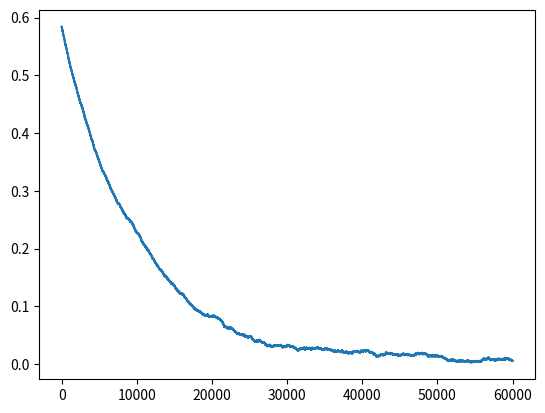

Here is the Python script that generated this plot:
import random
N = 60000
#toss_coin_results = [random.random() for _ in range(N)]
#toss_coin_results = [0 for _ in range(N)]
toss_coin_results = []
for i in range(N):
    if random.random()>0.5:
        toss_coin_results.append(1.0)
    else: 
        toss_coin_results.append(-1.0)


target = random.random()
print("target is: ", target)
learning_rate =0.0001
tartget_updates =[target]
for i in range(N):
    if toss_coin_results[i]>tartget_updates[-1]:
        target_new = tartget_updates[-1]+learning_rate*abs(toss_coin_results[i]-tartget_updates[-1])
    else:
        target_new = tartget_updates[-1]-learning_rate*abs(toss_coin_results[i]-tartget_updates[-1])
    tartget_updates.append(target_new)
print(sum(toss_coin_results)/N-target) 
import matplotlib.pyplot as plt
plt.plot(range(N+1), tartget_updates)
plt.show()
